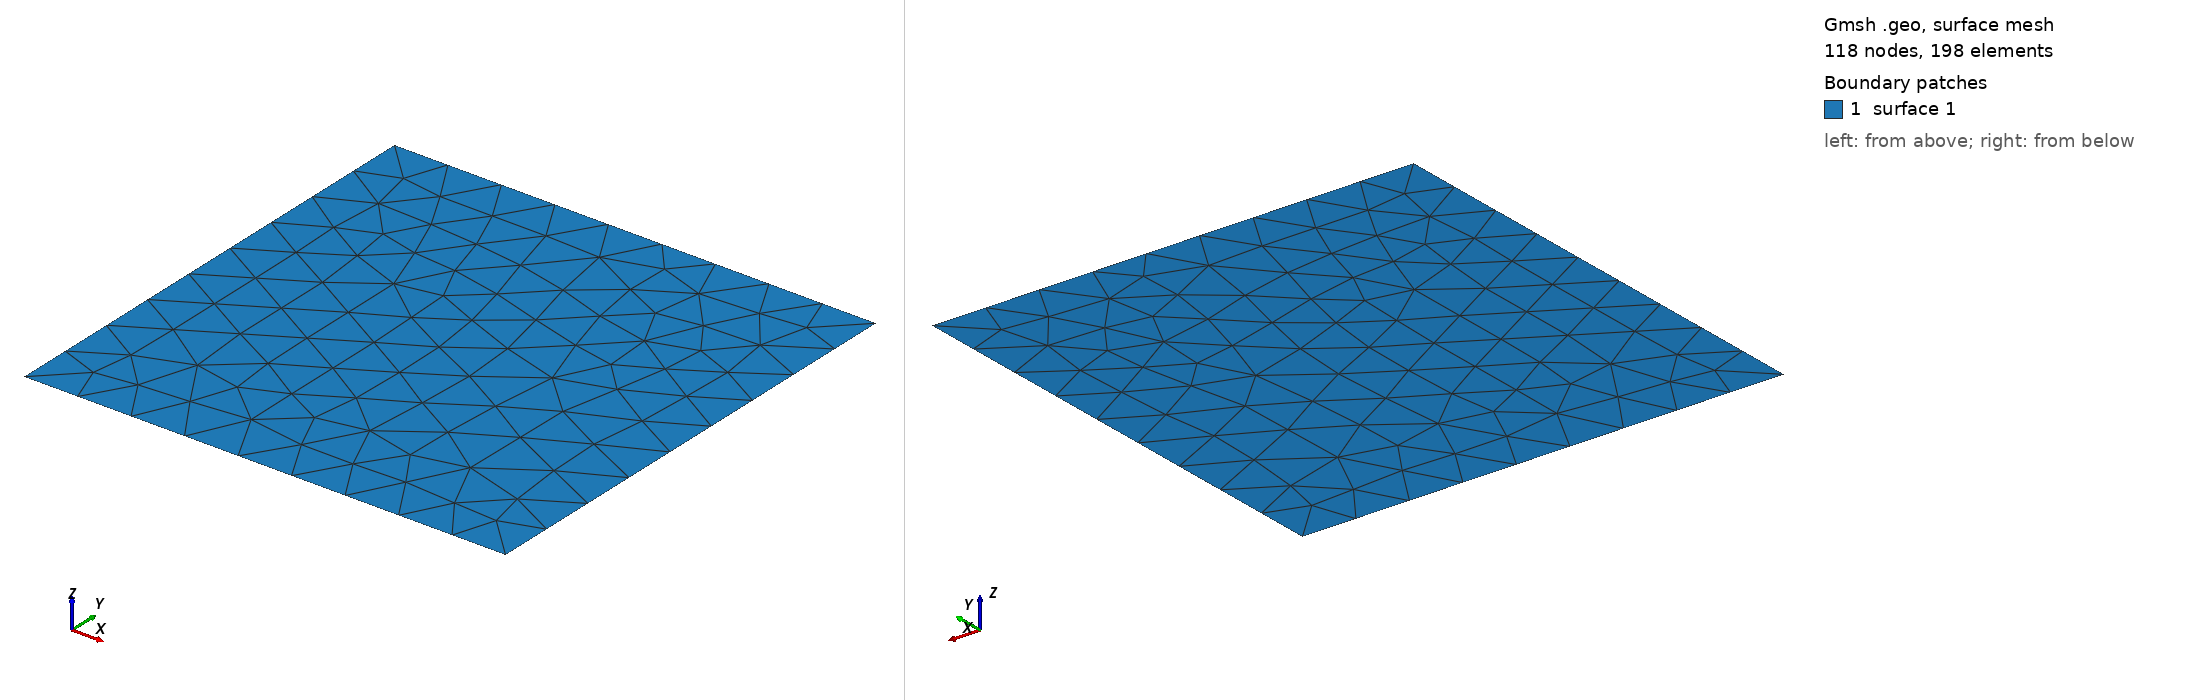

Gmsh geometry script, surface-meshed: 118 nodes, 198 surface elements. Boundary patches (legend numbers): 1 surface 1. Left view from above one corner, right view from below the opposite corner. The script declares no physical surfaces, so the legend lists its geometric surfaces. The drawing asked Gmsh for element sizes between 1% and 20% of the model's largest extent; the script's own settings can give other sizes.

=== plate.geo (drawn) ===
// -*- C++ -*-

// inputs
ox = 0.0;
oy = 0.0;
oz = 0.5;
lx = 0.4;
ly = 0.4;
numPoints = 10;
nx = numPoints;
ny = numPoints;

// corner points of a rectangle
Point(1) = {ox,      oy,      oz};
Point(2) = {ox + lx, oy,      oz};
Point(3) = {ox + lx, oy + ly, oz};
Point(4) = {ox,      oy + ly, oz};

Line(1) = {1, 2};
Line(2) = {2, 3};
Line(3) = {3, 4};
Line(4) = {4, 1};

Transfinite Line "*" = numPoints;

Line Loop(1) = {1, 2, 3, 4};
Plane Surface(1) = {1};
